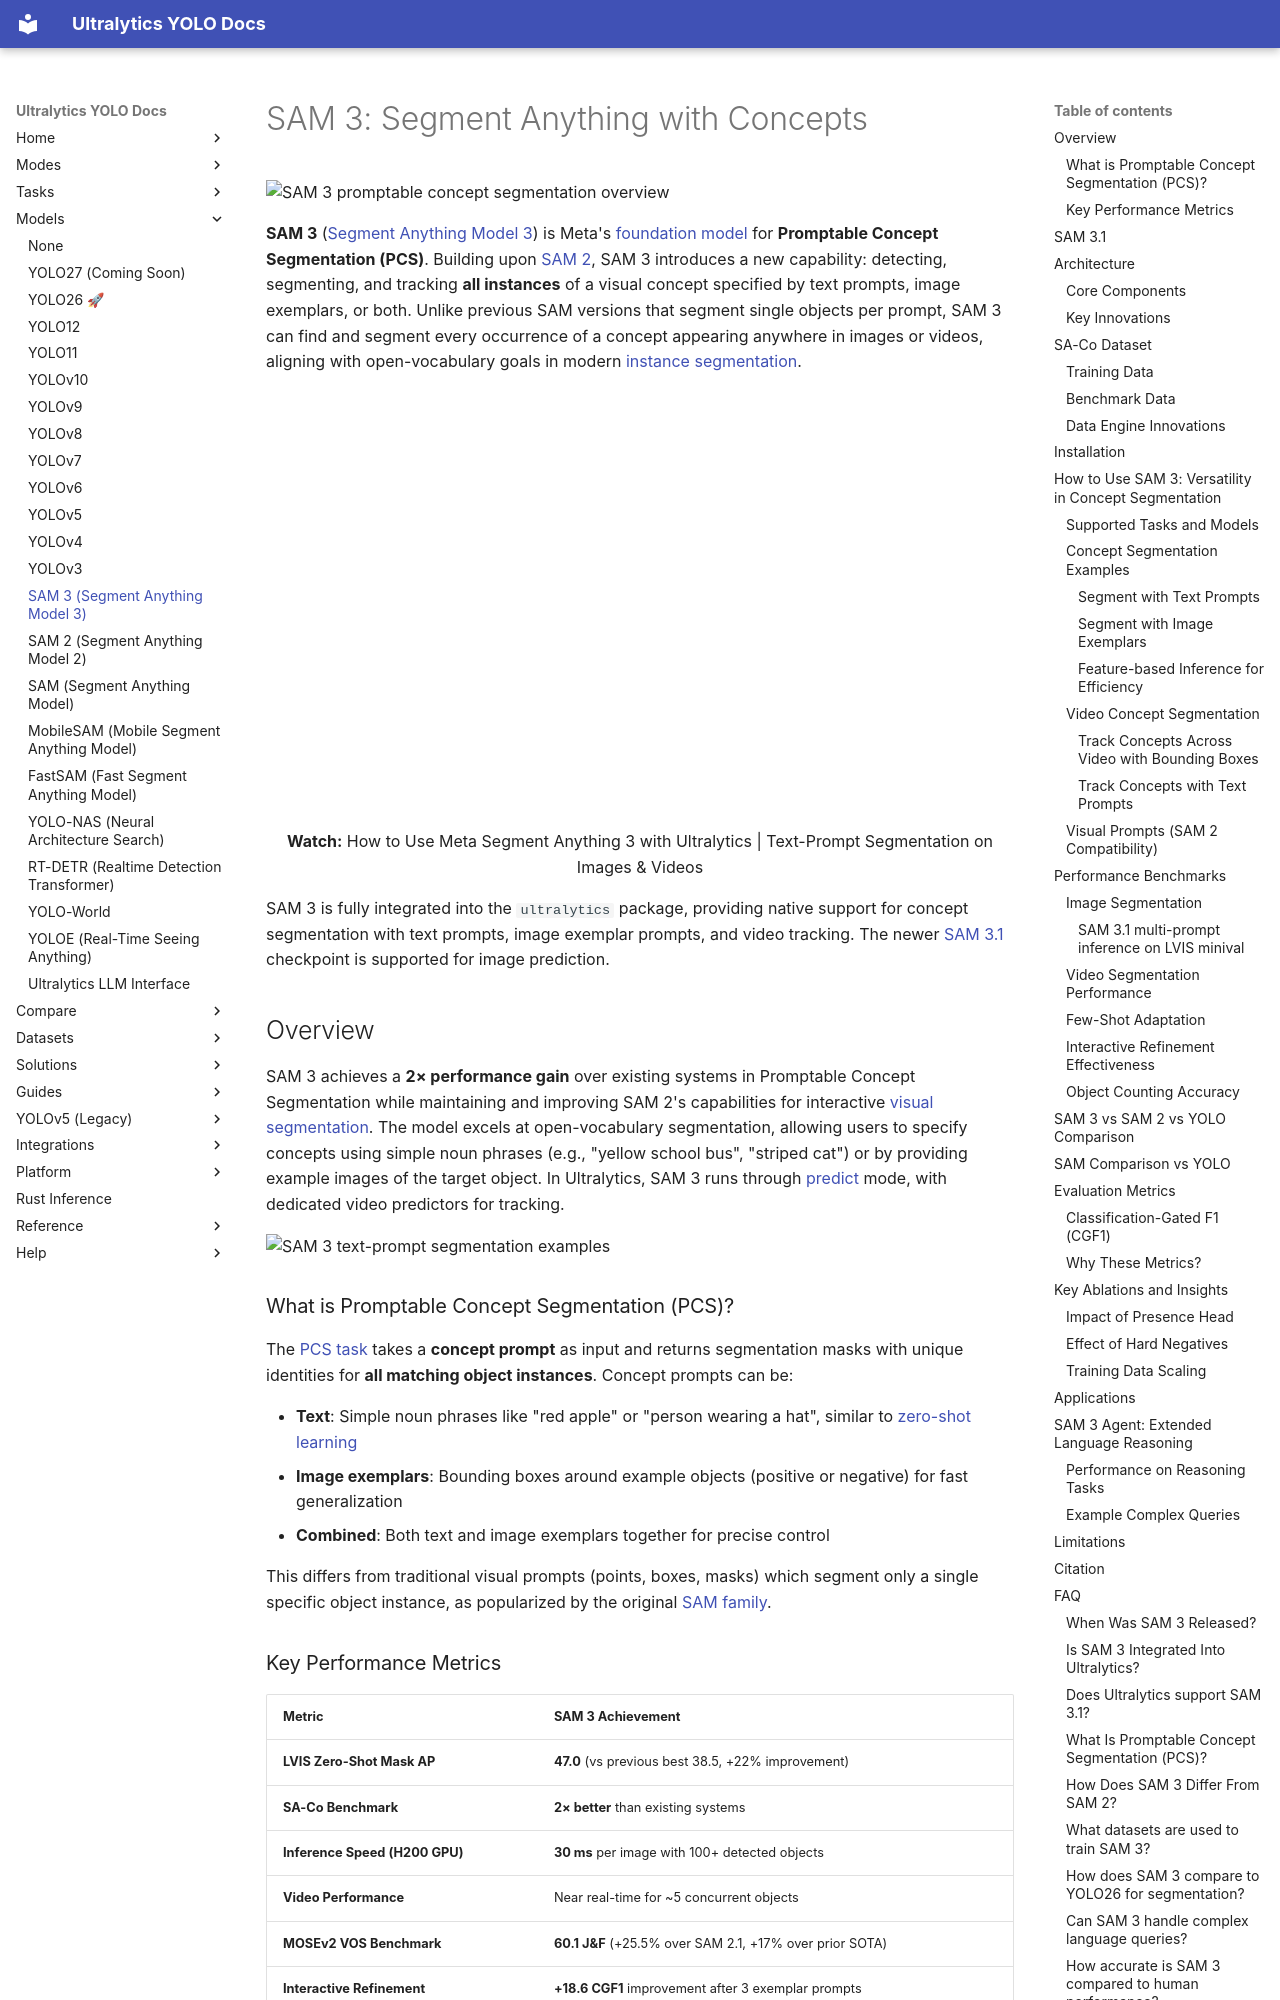

repository: ultralytics/ultralytics · page: models/sam-3/index.html · generator: mkdocs

---
comments: true
description: SAM 3 and SAM 3.1 are Meta's Segment Anything Models for Promptable Concept Segmentation, finding every instance of a text or exemplar concept in images and video.
keywords: SAM 3, SAM 3.1, Segment Anything 3, SAM3, SAM3.1, SAM-3, Object Multiplex, concept segmentation, text prompt segmentation, open-vocabulary segmentation, zero-shot segmentation, instance segmentation, real-time segmentation, video segmentation, image segmentation, SAM 3 vs YOLO, SAM 3 vs SAM 2, SA-Co dataset, Meta, Ultralytics
---

# SAM 3: Segment Anything with Concepts

![SAM 3 promptable concept segmentation overview](https://cdn.ul.run/i/48018c7df06e1f5b500ba441da1f22ec.avif)

**SAM 3** ([Segment Anything Model 3](https://www.ultralytics.com/blog/exploring-sam-3-meta-ais-new-segment-anything-model)) is Meta's [foundation model](https://www.ultralytics.com/glossary/foundation-model) for **Promptable Concept Segmentation (PCS)**. Building upon [SAM 2](sam-2.md), SAM 3 introduces a new capability: detecting, segmenting, and tracking **all instances** of a visual concept specified by text prompts, image exemplars, or both. Unlike previous SAM versions that segment single objects per prompt, SAM 3 can find and segment every occurrence of a concept appearing anywhere in images or videos, aligning with open-vocabulary goals in modern [instance segmentation](https://www.ultralytics.com/glossary/instance-segmentation).

<p align="center">
  <br>
  <iframe loading="lazy" width="720" height="405" src="https://www.youtube.com/embed/BE2Nu3edyOo"
    title="YouTube video player" frameborder="0"
    allow="accelerometer; autoplay; clipboard-write; encrypted-media; gyroscope; picture-in-picture; web-share"
    allowfullscreen>
  </iframe>
  <br>
  <strong>Watch:</strong> How to Use Meta Segment Anything 3 with Ultralytics | Text-Prompt Segmentation on Images & Videos
</p>

SAM 3 is fully integrated into the `ultralytics` package, providing native support for concept segmentation with text prompts, image exemplar prompts, and video tracking. The newer [SAM 3.1](#sam-31) checkpoint is supported for image prediction.

## Overview

SAM 3 achieves a **2× performance gain** over existing systems in Promptable Concept Segmentation while maintaining and improving SAM 2's capabilities for interactive [visual segmentation](../tasks/segment.md). The model excels at open-vocabulary segmentation, allowing users to specify concepts using simple noun phrases (e.g., "yellow school bus", "striped cat") or by providing example images of the target object. In Ultralytics, SAM 3 runs through [predict](../modes/predict.md) mode, with dedicated video predictors for tracking.

![SAM 3 text-prompt segmentation examples](https://cdn.ul.run/i/d484414be765e8fb2e05c15a96cccdc5.avif)

### What is Promptable Concept Segmentation (PCS)?

The [PCS task](https://www.ultralytics.com/blog/understanding-promptable-concept-segmentation) takes a **concept prompt** as input and returns segmentation masks with unique identities for **all matching object instances**. Concept prompts can be:

- **Text**: Simple noun phrases like "red apple" or "person wearing a hat", similar to [zero-shot learning](https://www.ultralytics.com/glossary/zero-shot-learning)
- **Image exemplars**: Bounding boxes around example objects (positive or negative) for fast generalization
- **Combined**: Both text and image exemplars together for precise control

This differs from traditional visual prompts (points, boxes, masks) which segment only a single specific object instance, as popularized by the original [SAM family](sam.md).
